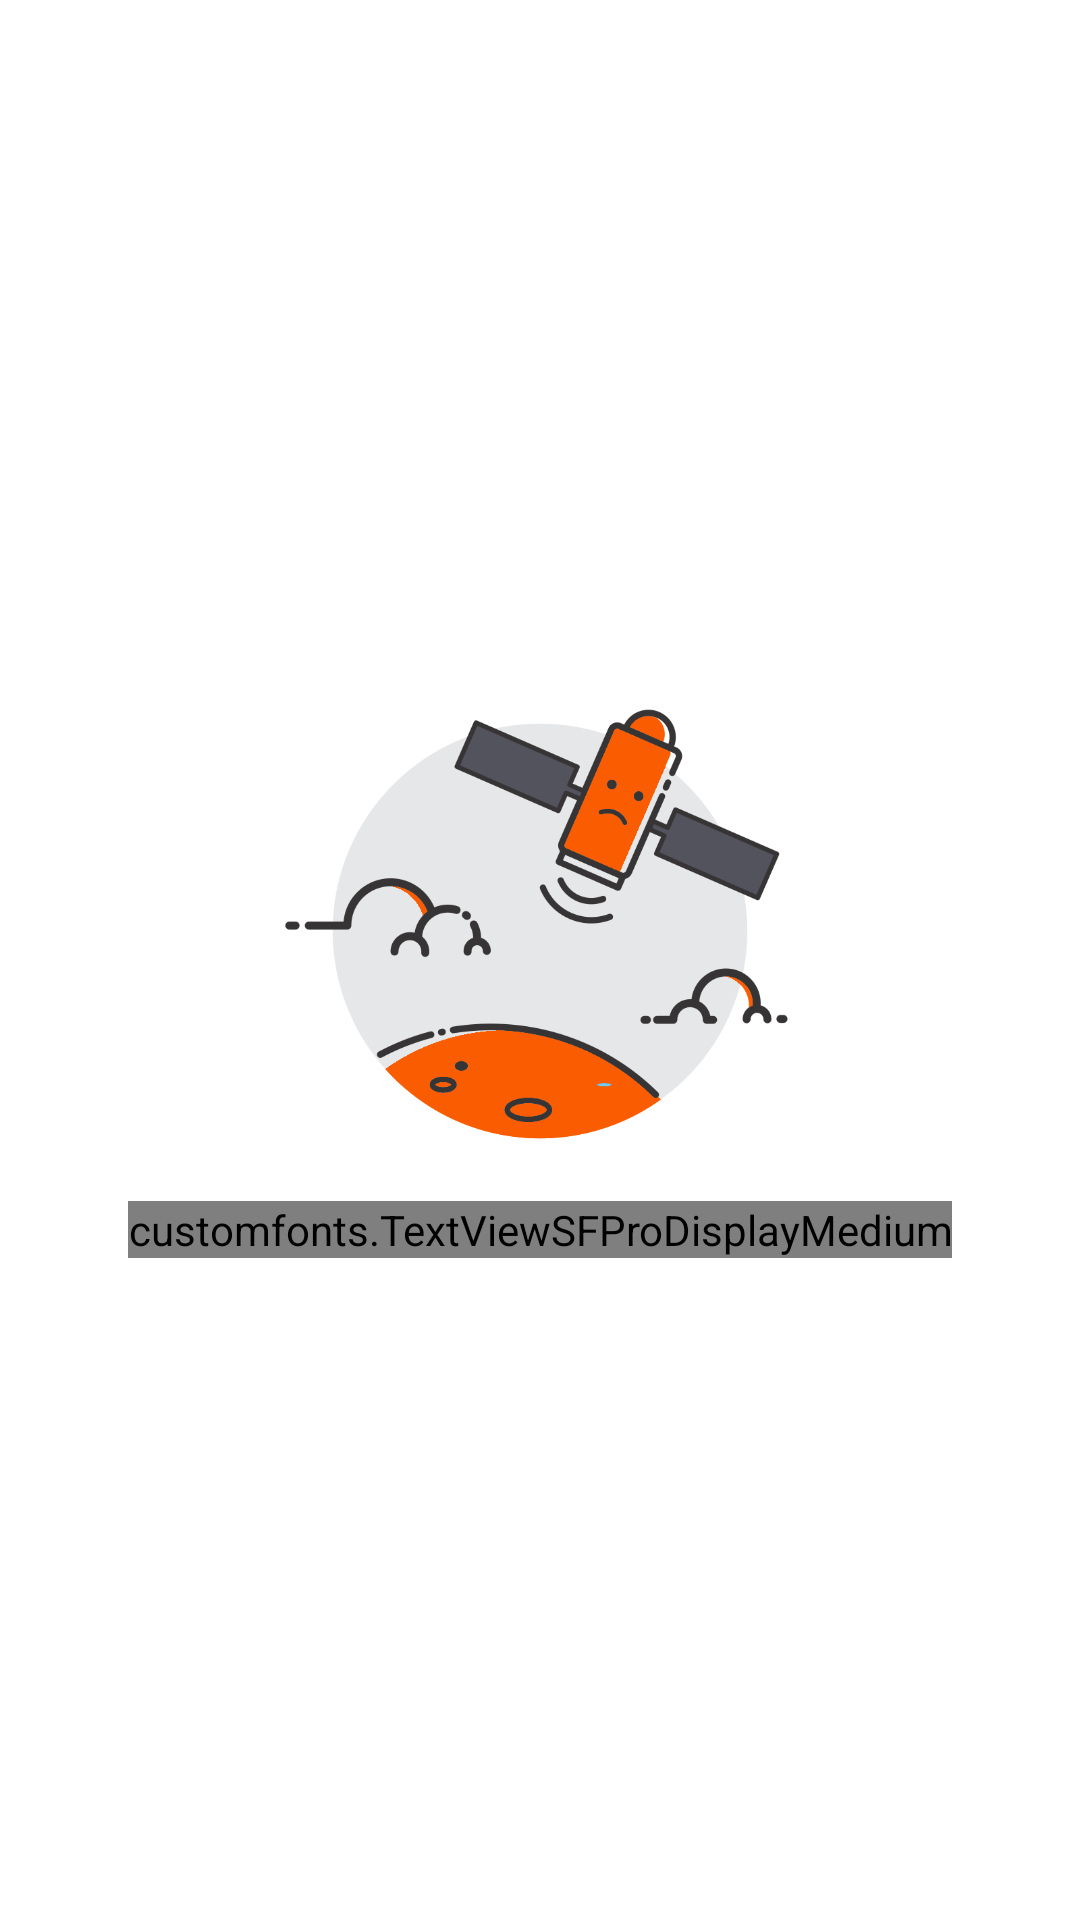

Layout XML and referenced resources for this Android screen:
<!-- AndroidManifest.xml: application theme AppTheme -->
<!-- res/layout/fragment_recycleview.xml -->
<RelativeLayout xmlns:android="http://schemas.android.com/apk/res/android"
    xmlns:tools="http://schemas.android.com/tools"
    android:layout_width="match_parent"
    android:layout_height="match_parent"
    xmlns:app="http://schemas.android.com/apk/res-auto"
    android:background="@color/white">

    <android.support.v7.widget.Toolbar
        android:id="@+id/toolbar"
        android:visibility="gone"
        android:layout_width="match_parent"
        android:layout_height="wrap_content"
        app:contentInsetLeft="0dp"
        android:elevation="5dp"
        app:contentInsetStart="0dp"
        android:background="@color/colorPrimary">

        <FrameLayout
            android:id="@+id/header"
            android:layout_width="match_parent"
            android:layout_height="55dp"
            android:background="@color/colorPrimary">

            <ImageView
                android:id="@+id/back_btn"
                android:layout_width="20dp"
                android:layout_height="20dp"
                android:layout_gravity="center_vertical|left"
                android:src="@drawable/ic_back"
                android:tint="@color/white"
                android:layout_marginLeft="10dp"/>

            <customfonts.TextViewSFProDisplayMedium
                android:id="@+id/toolbartext"
                android:layout_width="match_parent"
                android:layout_height="match_parent"
                android:text="Add Event"
                android:gravity="center"
                android:textSize="20dp"
                android:textColor="@color/white"/>
        </FrameLayout>
    </android.support.v7.widget.Toolbar>

    <LinearLayout
        android:layout_width="match_parent"
        android:layout_height="match_parent"
        android:layout_below="@id/toolbar"
        android:orientation="vertical">

        <android.support.v7.widget.RecyclerView
            android:id="@+id/recycleview"
            android:layout_width="match_parent"
            android:layout_height="match_parent">
        </android.support.v7.widget.RecyclerView>
    </LinearLayout>
    <RelativeLayout
        android:id="@+id/noresult"
        android:visibility="visible"
        android:layout_below="@+id/toolbar"
        android:layout_width="match_parent"
        android:layout_height="match_parent"
        android:gravity="center">

        <customfonts.TextViewSFProDisplayMedium
            android:layout_width="wrap_content"
            android:layout_height="wrap_content"
            android:layout_alignParentBottom="true"
            android:layout_centerHorizontal="true"
            android:text="No messages yet."
            android:textColor="@color/gray"
            android:textSize="18dp"
            android:visibility="visible"
            android:id="@+id/textViewSFProDisplayMedium2" />

        <ImageView
            android:id="@+id/sleep"
            android:layout_width="match_parent"
            android:layout_height="180dp"
            android:layout_above="@+id/textViewSFProDisplayMedium2"
            android:src="@drawable/notfound" />
    </RelativeLayout>
</RelativeLayout>
<!-- resources referenced by this layout -->
<resources>
  <color name="colorPrimary">#3F51B5</color>
  <color name="white">#fff</color>
  <!-- drawable notfound: png bitmap (drawable, 66738 bytes) -->
  <style name="AppTheme" parent="Theme.AppCompat.NoActionBar">
          <item name="colorPrimary">@color/colorPrimary</item>
          <item name="colorPrimaryDark">@color/black</item>
          <item name="android:homeAsUpIndicator">@drawable/ic_back</item>
          <item name="colorAccent">@color/parentcolor</item>
  
      </style>
  <color name="black">#303F9F</color>
  <color name="parentcolor">#f95c01</color>
</resources>
